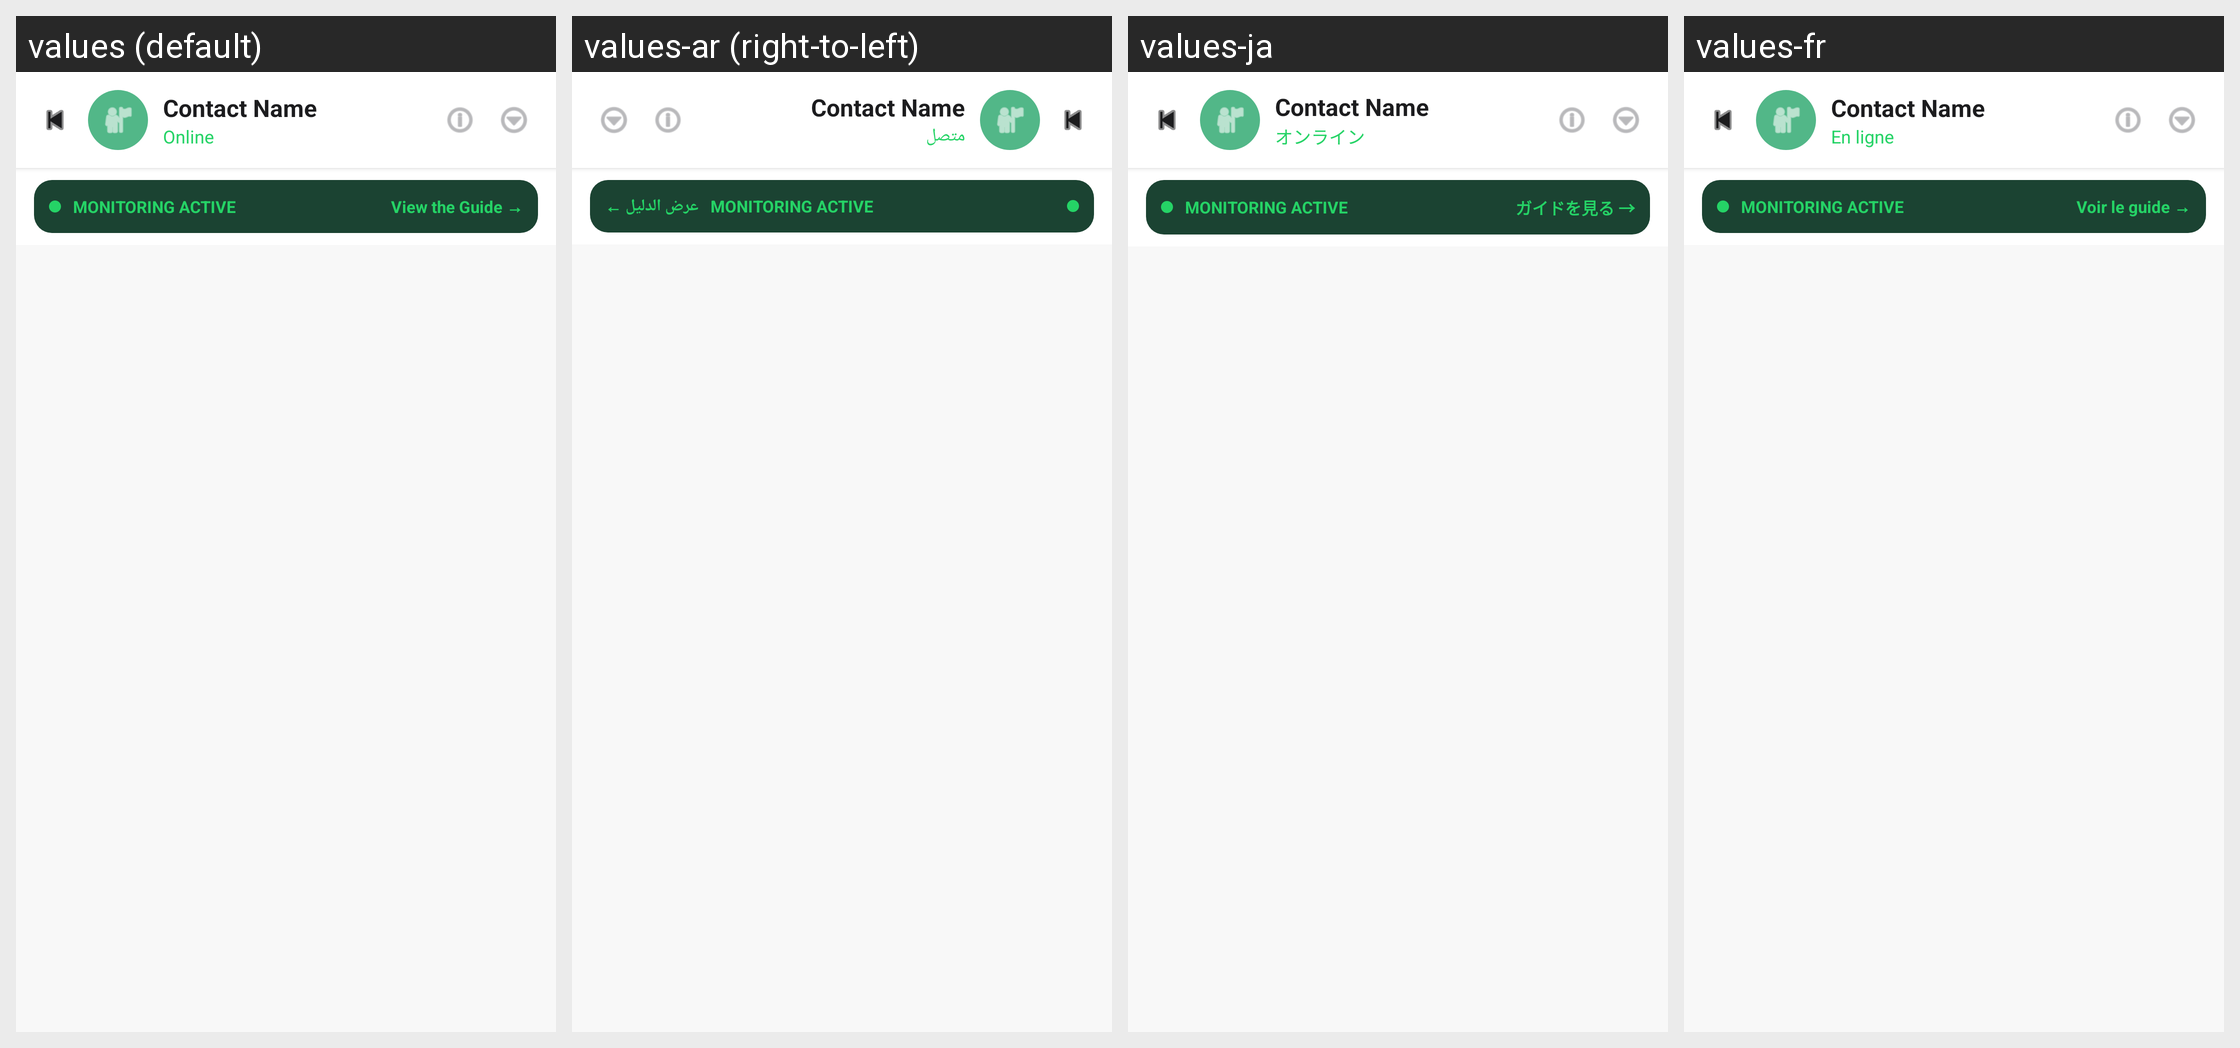

For this localized Android screen grid, give each drawn string resource with its value in every locale shown.
Android screen res/layout/fragment_chat_detail.xml rendered under 4 locales, left to right: values (default), values-ar (right-to-left), values-ja, values-fr. Device: Nexus 5 (rendered at 1080×1920; each locale shown at half size, 540×960, under a caption strip naming it); theme Theme.RecoverDeletedMessages.
Other locales in the repository, not shown: values-de, values-es, values-in, values-it, values-ko.
Strings drawn on this screen, with the default value and each locale's value (text and hints the layout hard-codes, and strings that could not be matched under every locale, appear in the picture but are not listed):

online
  values: Online
  values-ar: متصل
  values-ja: オンライン
  values-fr: En ligne

view_the_guide
  values: View the Guide →
  values-ar: عرض الدليل ←
  values-ja: ガイドを見る →
  values-fr: Voir le guide →
